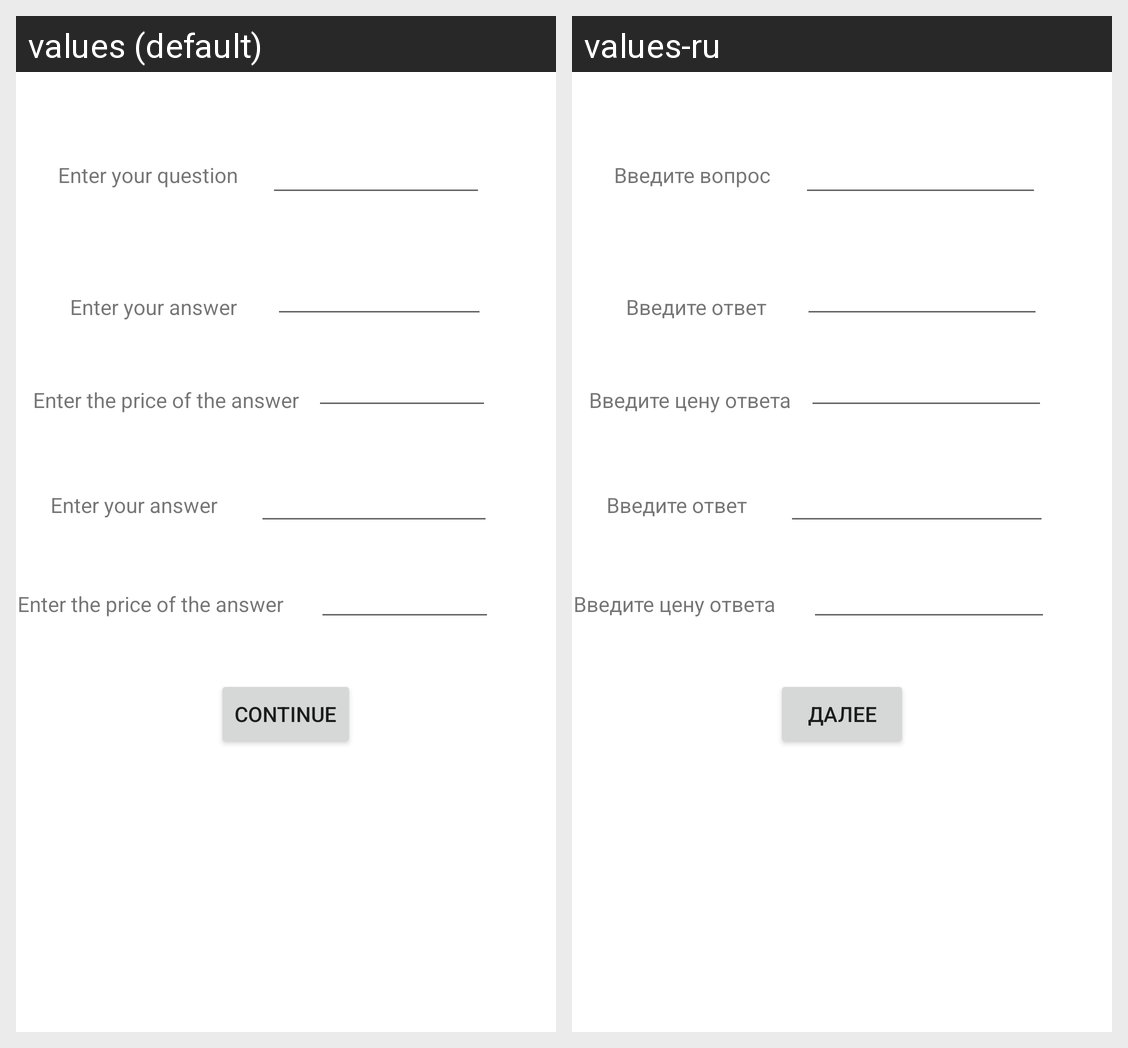

Locale-by-locale string values for the Android screen shown in this grid:
Android screen res/layout/add_custom_question_layout.xml rendered under 2 locales, left to right: values (default), values-ru. Device: Nexus 5 (rendered at 1080×1920; each locale shown at half size, 540×960, under a caption strip naming it); theme Theme.Clientside.
Strings drawn on this screen, with the default value and each locale's value (text and hints the layout hard-codes, and strings that could not be matched under every locale, appear in the picture but are not listed):

input_question
  values: Enter your question
  values-ru: Введите вопрос

input_answer
  values: Enter your answer
  values-ru: Введите ответ

input_answer_value
  values: Enter the price of the answer
  values-ru: Введите цену ответа

continue_button
  values: Continue
  values-ru: Далее
